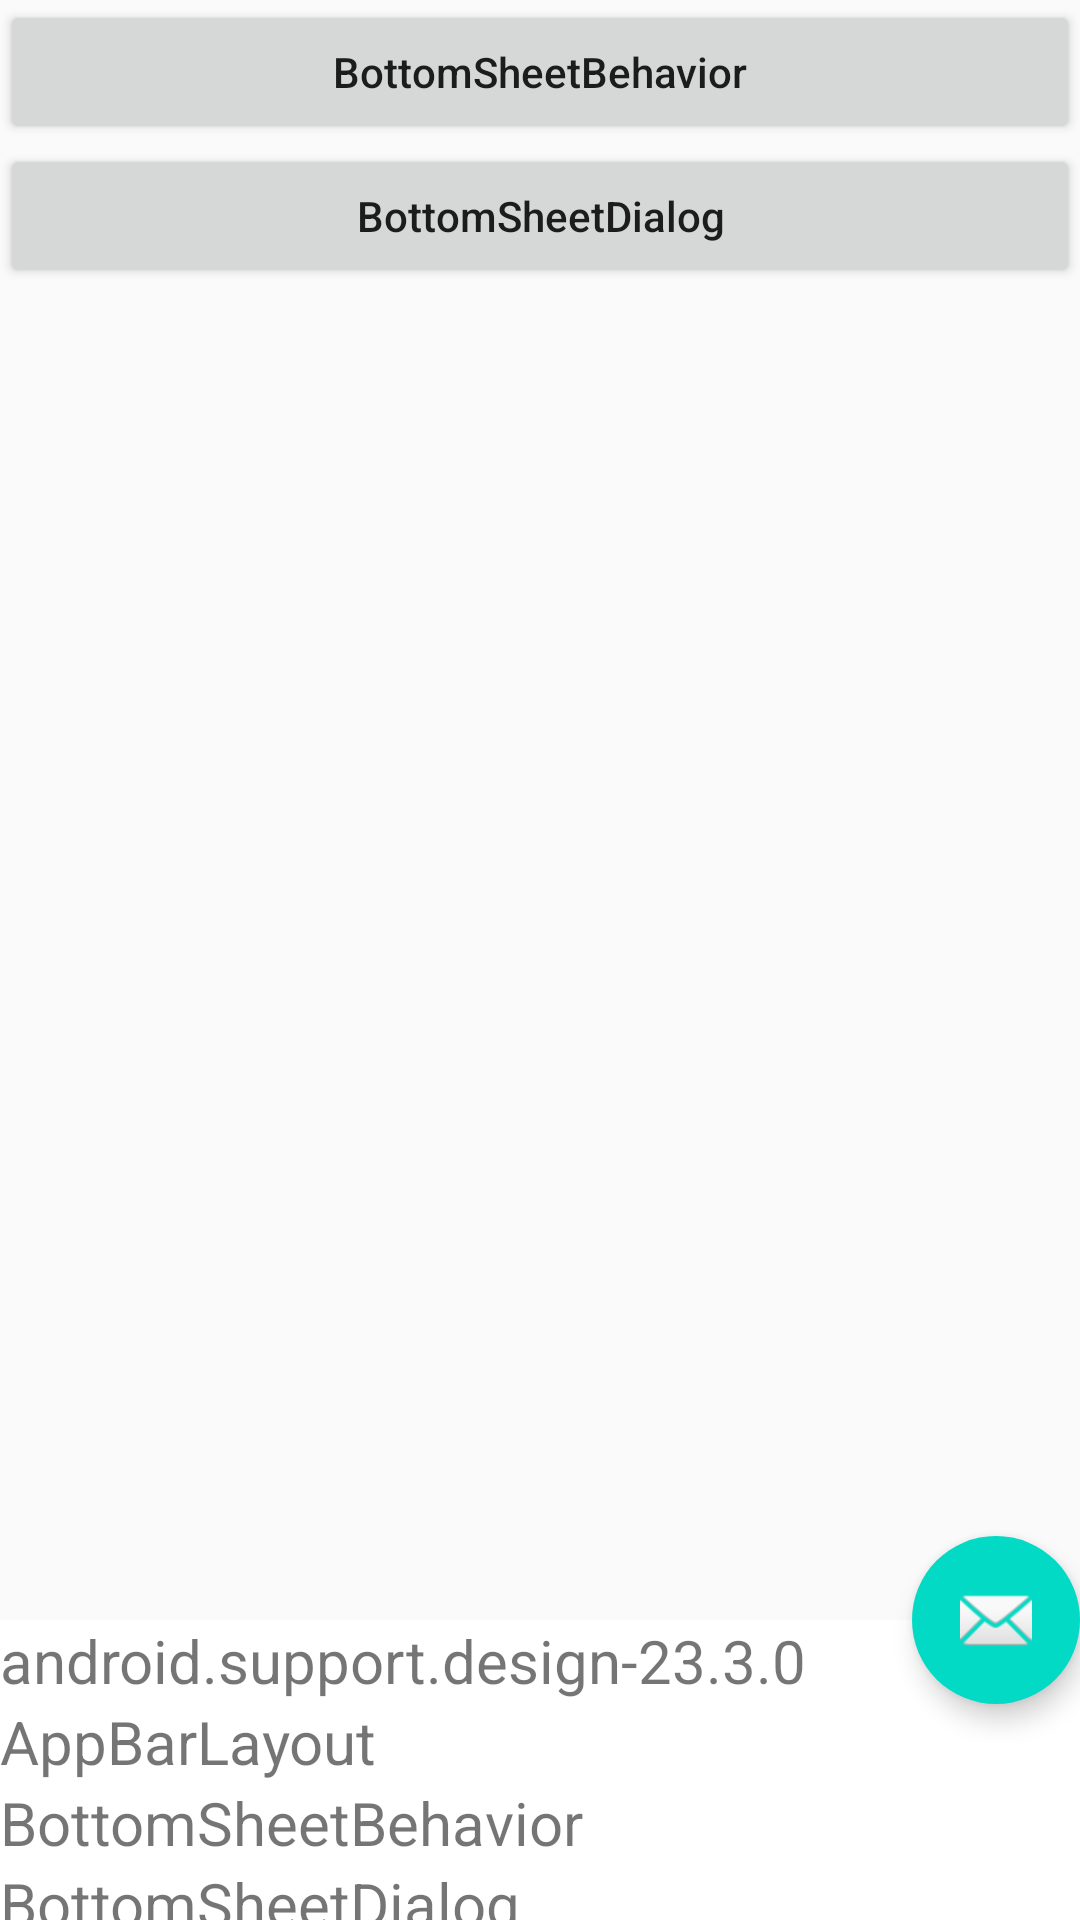

Reconstruct the res/layout file that produces this screen, plus the resources it refers to.
<!-- AndroidManifest.xml: application theme AppTheme -->
<!-- res/layout/bottom_sheet_activity.xml -->
<?xml version="1.0" encoding="utf-8"?>
<android.support.design.widget.CoordinatorLayout xmlns:android="http://schemas.android.com/apk/res/android"
    xmlns:app="http://schemas.android.com/apk/res-auto"
    android:layout_width="match_parent"
    android:layout_height="match_parent">

    <LinearLayout
        android:layout_width="match_parent"
        android:layout_height="wrap_content"
        android:orientation="vertical">

        <android.support.v7.widget.AppCompatButton
            android:id="@+id/btnBehavior"
            android:layout_width="match_parent"
            android:layout_height="wrap_content"
            android:text="BottomSheetBehavior"
            android:textAllCaps="false" />

        <android.support.v7.widget.AppCompatButton
            android:id="@+id/btnDialog"
            android:layout_width="match_parent"
            android:layout_height="wrap_content"
            android:text="BottomSheetDialog"
            android:textAllCaps="false" />
    </LinearLayout>


    <FrameLayout
        android:id="@+id/bottom_sheet"
        android:layout_width="match_parent"
        android:layout_height="wrap_content"
        android:orientation="vertical"
        app:behavior_hideable="true"
        app:behavior_peekHeight="100dp"
        app:layout_behavior="@string/bottom_sheet_behavior">

        <include layout="@layout/include_bottom_sheet_layout" />

    </FrameLayout>

    <android.support.design.widget.FloatingActionButton
        android:id="@+id/fab"
        android:layout_width="wrap_content"
        android:layout_height="wrap_content"
        android:layout_margin="@dimen/fab_margin"
        android:src="@android:drawable/ic_dialog_email"
        app:borderWidth="0dp"
        app:elevation="5dp"
        app:layout_anchor="@id/bottom_sheet"
        app:layout_anchorGravity="right|top"
        app:pressedTranslationZ="10dp" />
</android.support.design.widget.CoordinatorLayout>
<!-- res/layout/include_bottom_sheet_layout.xml (included above) -->
<?xml version="1.0" encoding="utf-8"?>
<LinearLayout xmlns:android="http://schemas.android.com/apk/res/android"
    android:layout_width="match_parent"
    android:layout_height="match_parent"
    android:orientation="vertical"
    android:background="@android:color/white">

    <TextView
        android:layout_width="match_parent"
        android:layout_height="wrap_content"
        android:text="android.support.design-23.3.0"
        android:textSize="20sp" />

    <TextView
        android:layout_width="match_parent"
        android:layout_height="wrap_content"
        android:text="AppBarLayout"
        android:textSize="20sp" />

    <TextView
        android:layout_width="match_parent"
        android:layout_height="wrap_content"
        android:text="BottomSheetBehavior"
        android:textSize="20sp" />

    <TextView
        android:layout_width="match_parent"
        android:layout_height="wrap_content"
        android:text="BottomSheetDialog"
        android:textSize="20sp" />

    <TextView
        android:layout_width="match_parent"
        android:layout_height="wrap_content"
        android:text="BottomSheetDialogFragment"
        android:textSize="20sp" />

    <TextView
        android:layout_width="match_parent"
        android:layout_height="wrap_content"
        android:text="CircularBorderDrawable"
        android:textSize="20sp" />

    <TextView
        android:layout_width="match_parent"
        android:layout_height="wrap_content"
        android:text="CircularBorderDrawableLollipop"
        android:textSize="20sp" />

    <TextView
        android:layout_width="match_parent"
        android:layout_height="wrap_content"
        android:text="CollapsingTextHelper"
        android:textSize="20sp" />
</LinearLayout>
<!-- resources referenced by this layout -->
<resources>
  <dimen name="fab_margin">0dp</dimen>
  <style name="AppTheme" parent="Theme.AppCompat.Light.DarkActionBar">
          
          <item name="colorPrimary">@color/colorPrimary</item>
          <item name="colorPrimaryDark">@color/colorPrimaryDark</item>
          <item name="colorAccent">@color/colorAccent</item>
      </style>
  <!-- not gathered from this repository: default colours our renderer supplied (Android Studio template values) -->
  <color name="colorPrimary">#FF6200EE</color>
  <color name="colorPrimaryDark">#FF3700B3</color>
  <color name="colorAccent">#FF03DAC5</color>
</resources>
